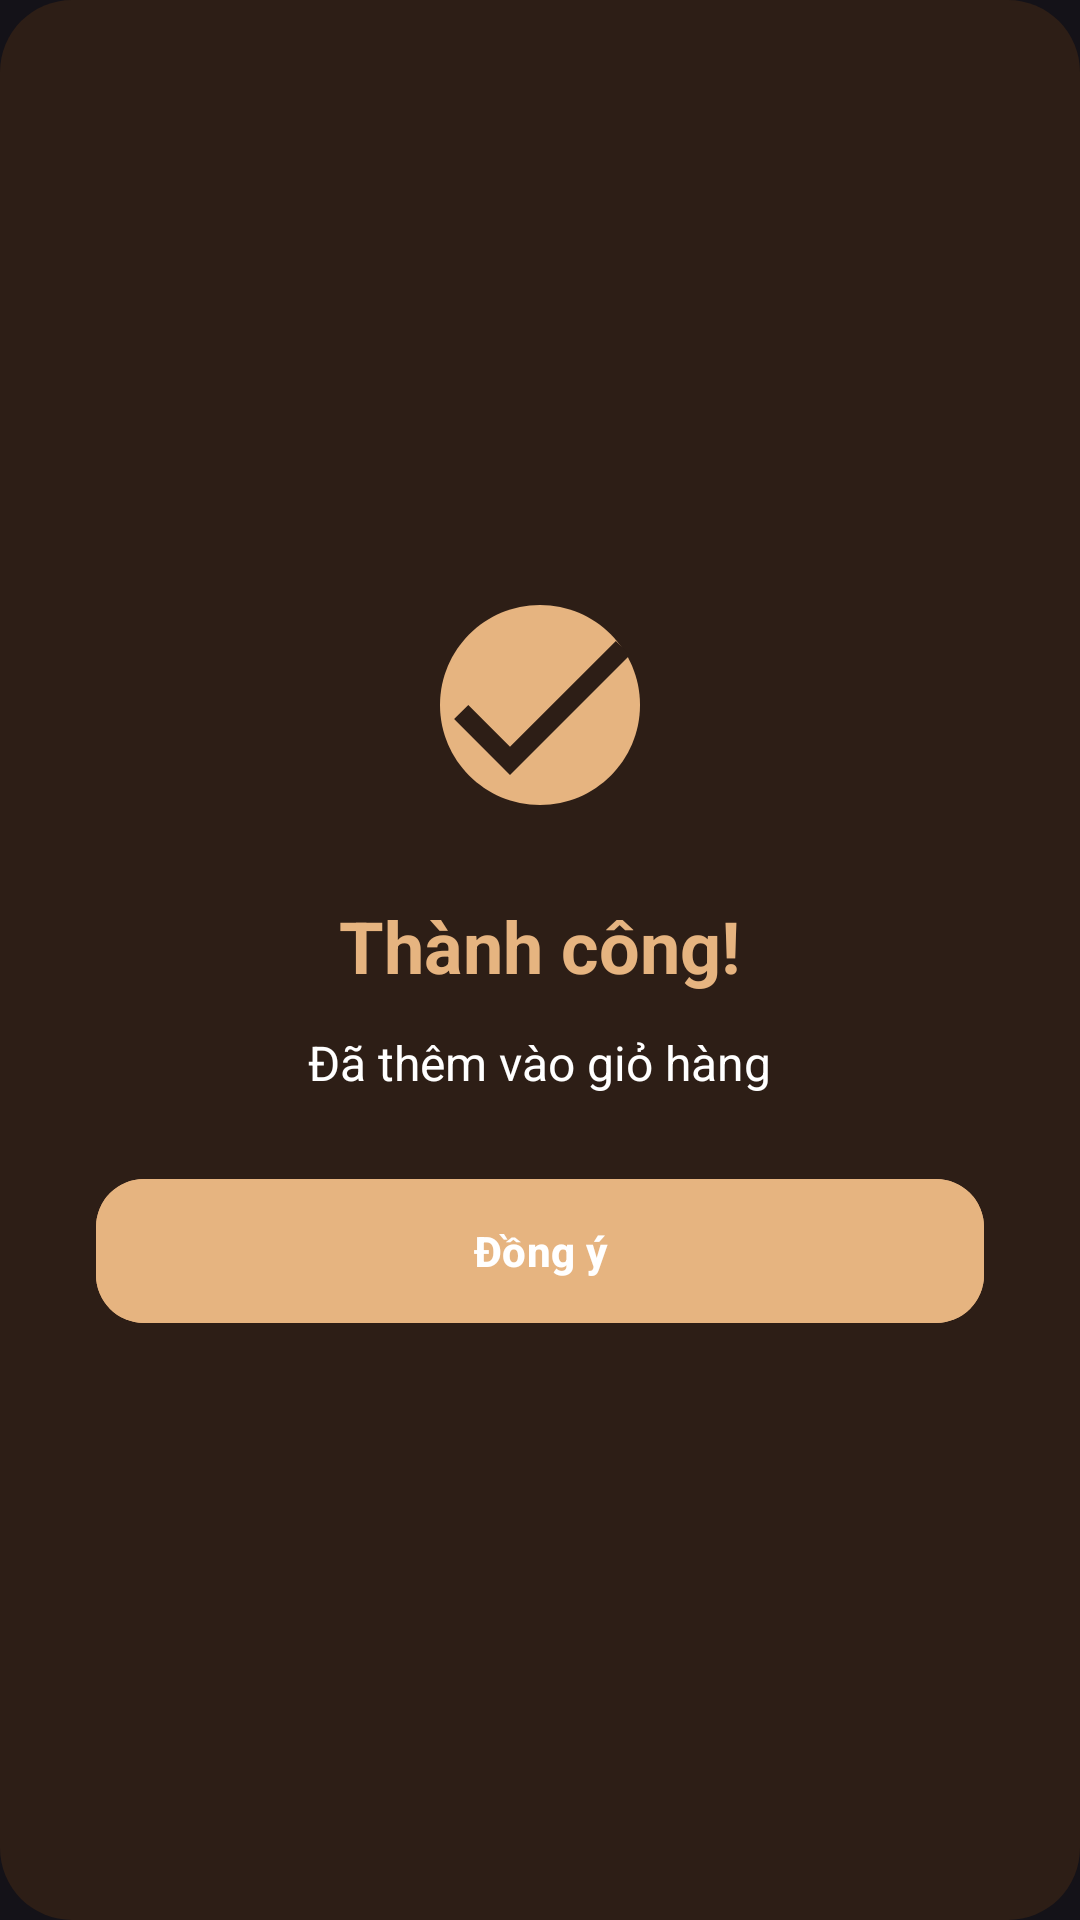

This screen was rendered from an Android layout file. Write that file and the resources it references.
<!-- AndroidManifest.xml: application theme Theme.CoffeStore -->
<!-- res/layout/dialog_success.xml -->
<?xml version="1.0" encoding="utf-8"?>
<LinearLayout xmlns:android="http://schemas.android.com/apk/res/android"
    xmlns:app="http://schemas.android.com/apk/res-auto"
    android:layout_width="match_parent"
    android:layout_height="wrap_content"
    android:orientation="vertical"
    android:padding="32dp"
    android:background="@drawable/bg_brown_card"
    android:gravity="center">

    
    <ImageView
        android:id="@+id/ivSuccessIcon"
        android:layout_width="80dp"
        android:layout_height="80dp"
        android:src="@drawable/ic_success"
        android:layout_marginBottom="24dp" />

    
    <TextView
        android:layout_width="wrap_content"
        android:layout_height="wrap_content"
        android:text="Thành công!"
        android:textColor="@color/coffee_accent"
        android:textSize="24sp"
        android:textStyle="bold"
        android:layout_marginBottom="12dp" />

    
    <TextView
        android:layout_width="wrap_content"
        android:layout_height="wrap_content"
        android:text="Đã thêm vào giỏ hàng"
        android:textColor="@color/text_white"
        android:textSize="16sp"
        android:gravity="center"
        android:layout_marginBottom="24dp" />

    
    <com.google.android.material.button.MaterialButton
        android:id="@+id/btnOk"
        android:layout_width="match_parent"
        android:layout_height="56dp"
        android:text="Đồng ý"
        android:textColor="@color/text_white"
        android:backgroundTint="@color/coffee_accent"
        app:cornerRadius="16dp" />

</LinearLayout>
<!-- resources referenced by this layout -->
<resources>
  <color name="coffee_accent">#E6B480</color>
  <color name="text_white">#FFFFFF</color>
  <!-- drawable bg_brown_card (drawable) -->
  <?xml version="1.0" encoding="utf-8"?>
  <shape xmlns:android="http://schemas.android.com/apk/res/android"
      android:shape="rectangle">
      <solid android:color="@color/brown_dark" />
      <corners android:radius="24dp" />
  </shape>
  <!-- drawable ic_success (drawable) -->
  <?xml version="1.0" encoding="utf-8"?>
  <vector xmlns:android="http://schemas.android.com/apk/res/android"
      android:width="80dp"
      android:height="80dp"
      android:viewportWidth="24"
      android:viewportHeight="24">
      
      
      <path
          android:fillColor="@color/coffee_accent"
          android:pathData="M12,2C6.48,2 2,6.48 2,12s4.48,10 10,10 10,-4.48 10,-10S17.52,2 12,2z"/>
      
      
      <path
          android:fillColor="@color/brown_dark"
          android:pathData="M9,16.17L4.83,12l-1.42,1.41L9,19 21,7l-1.41,-1.41z"/>
  </vector>
  <style name="Theme.CoffeStore" parent="Theme.Material3.Dark.NoActionBar">
          <item name="android:statusBarColor">@color/coffee_dark</item>
          <item name="android:navigationBarColor">@color/coffee_dark</item>
  
          
          <item name="materialButtonStyle">@style/CoffeeButton</item>
      </style>
  <color name="brown_dark">#2D1E16</color>
  <color name="coffee_dark">#3B2116</color>
  <style name="CoffeeButton" parent="Widget.Material3.Button">
          <item name="backgroundTint">@color/coffee_accent</item>
          <item name="android:textColor">@color/coffee_dark</item>
          <item name="cornerRadius">16dp</item>
          <item name="android:textStyle">bold</item>
          <item name="android:elevation">6dp</item>
      </style>
</resources>
